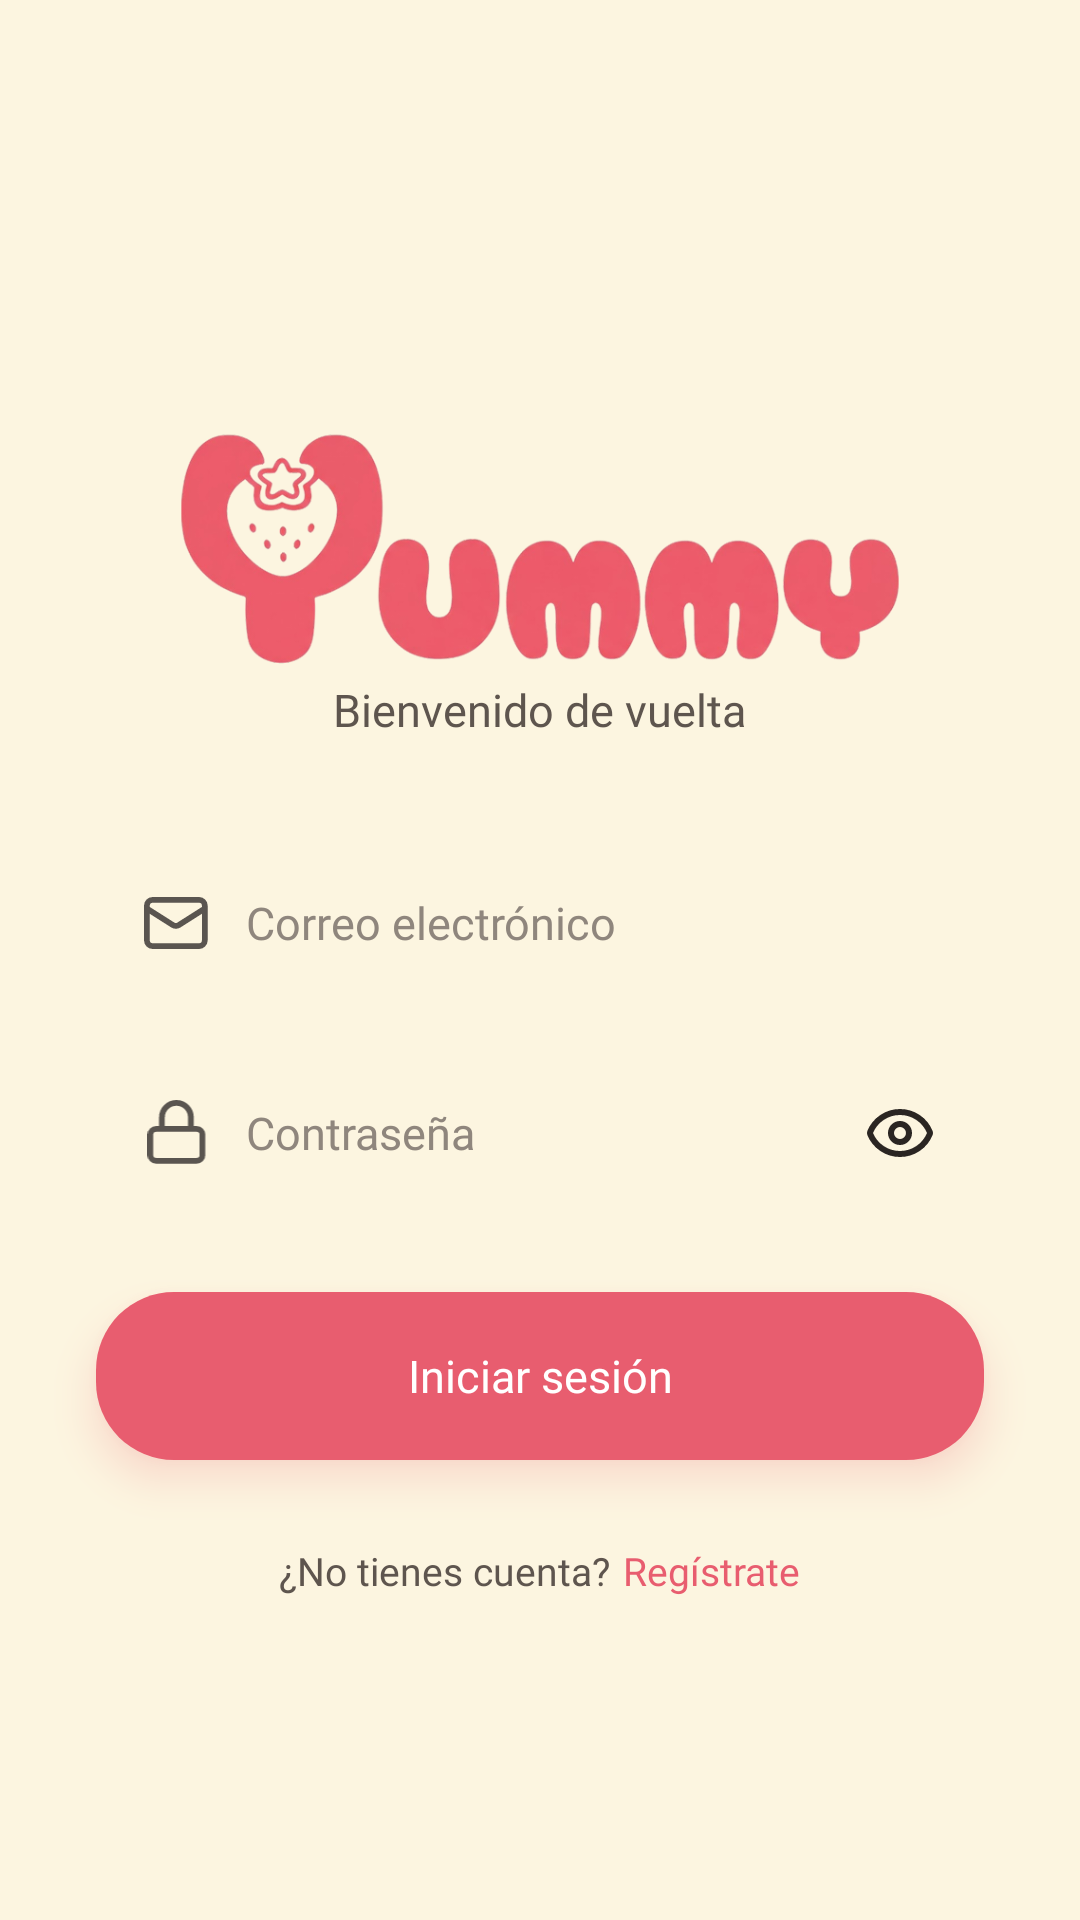

Layout XML and referenced resources for this Android screen:
<!-- AndroidManifest.xml: application theme Theme.Yummy -->
<!-- res/layout/activity_login.xml -->
<?xml version="1.0" encoding="utf-8"?>
<ScrollView xmlns:android="http://schemas.android.com/apk/res/android"
    xmlns:app="http://schemas.android.com/apk/res-auto"
    xmlns:tools="http://schemas.android.com/tools"
    android:id="@+id/main"
    android:layout_width="match_parent"
    android:layout_height="match_parent"
    android:clipChildren="false"
    android:clipToPadding="false"
    android:fillViewport="true"
    android:overScrollMode="never"
    tools:context=".ui.auth.LoginActivity">

    <LinearLayout
        android:layout_width="match_parent"
        android:layout_height="match_parent"
        android:clipChildren="false"
        android:clipToPadding="false"
        android:gravity="center"
        android:orientation="vertical"
        android:paddingStart="32dp"
        android:paddingEnd="32dp"
        android:paddingBottom="64dp">

        <ImageView
            android:layout_width="wrap_content"
            android:layout_height="wrap_content"
            android:contentDescription="@string/app_name"
            android:src="@drawable/img_yummy_logo" />

        <TextView
            style="@style/YummyBody"
            android:layout_width="wrap_content"
            android:layout_height="wrap_content"
            android:text="@string/login_welcome" />

        
        <LinearLayout
            style="@style/YummyInputContainer"
            android:layout_marginTop="32dp">

            <ImageView
                android:layout_width="22dp"
                android:layout_height="22dp"
                android:contentDescription="@null"
                android:src="@drawable/ic_mail"
                app:tint="@color/icon_gray" />

            <EditText
                android:id="@+id/etEmail"
                style="@style/YummyEditText"
                android:autofillHints="emailAddress"
                android:hint="@string/hint_email"
                android:inputType="textEmailAddress" />
        </LinearLayout>

        
        <LinearLayout
            style="@style/YummyInputContainer"
            android:layout_marginTop="12dp">

            <ImageView
                android:layout_width="22dp"
                android:layout_height="22dp"
                android:contentDescription="@null"
                android:src="@drawable/ic_lock"
                app:tint="@color/icon_gray" />

            <EditText
                android:id="@+id/etPassword"
                style="@style/YummyEditText"
                android:autofillHints="password"
                android:hint="@string/hint_password"
                android:inputType="textPassword" />

            <ImageView
                android:id="@+id/btnTogglePassword"
                android:layout_width="24dp"
                android:layout_height="24dp"
                android:contentDescription="@string/cd_toggle_password"
                android:scaleType="fitCenter"
                android:src="@drawable/ic_eye"
                app:tint="@color/text_primary" />
        </LinearLayout>

        
        <TextView
            android:id="@+id/btnLogin"
            style="@style/YummyButton"
            android:layout_width="match_parent"
            android:layout_height="56dp"
            android:layout_marginTop="24dp"
            android:outlineAmbientShadowColor="@color/primary"
            android:outlineSpotShadowColor="@color/primary"
            android:text="@string/login_button"
            tools:targetApi="p" />

        
        <LinearLayout
            android:layout_width="wrap_content"
            android:layout_height="wrap_content"
            android:layout_marginTop="28dp"
            android:orientation="horizontal">

            <TextView
                style="@style/YummyBody"
                android:layout_width="wrap_content"
                android:layout_height="wrap_content"
                android:text="@string/login_no_account"
                android:textSize="13sp" />

            <TextView
                android:id="@+id/btnGoRegister"
                style="@style/YummyBody"
                android:layout_width="wrap_content"
                android:layout_height="wrap_content"
                android:layout_marginStart="4dp"
                android:fontFamily="@font/segoe_ui_bold"
                android:text="@string/login_register"
                android:textColor="@color/primary"
                android:textSize="13sp" />
        </LinearLayout>
    </LinearLayout>
</ScrollView>
<!-- resources referenced by this layout -->
<resources>
  <color name="icon_gray">#5A5550</color>
  <color name="primary">#E85D6F</color>
  <color name="text_primary">#2A2522</color>
  <string name="app_name">Yummy</string>
  <string name="cd_toggle_password">Mostrar u ocultar contraseña</string>
  <string name="hint_email">Correo electrónico</string>
  <string name="hint_password">Contraseña</string>
  <string name="login_button">Iniciar sesión</string>
  <string name="login_no_account">¿No tienes cuenta?</string>
  <string name="login_register">Regístrate</string>
  <string name="login_welcome">Bienvenido de vuelta</string>
  <style name="YummyBody">
          <item name="android:fontFamily">@font/segoe_ui</item>
          <item name="android:textSize">15sp</item>
          <item name="android:textColor">@color/text_secondary</item>
          <item name="android:lineSpacingMultiplier">1.25</item>
          <item name="android:gravity">center</item>
      </style>
  <style name="YummyInputContainer">
          <item name="android:layout_width">match_parent</item>
          <item name="android:layout_height">58dp</item>
          <item name="android:orientation">horizontal</item>
          <item name="android:gravity">center_vertical</item>
          <item name="android:paddingStart">16dp</item>
          <item name="android:paddingEnd">16dp</item>
          <item name="android:background">@drawable/bg_input</item>
          <item name="android:elevation">3dp</item>
      </style>
  <style name="Theme.Yummy" parent="Base.Theme.Yummy" />
  <color name="text_secondary">#5E554E</color>
  <color name="white">#FFFFFF</color>
  <!-- drawable bg_button_primary (drawable) -->
  <ripple xmlns:android="http://schemas.android.com/apk/res/android" android:color="#33FFFFFF">
      <item>
          <shape android:shape="rectangle">
              <solid android:color="@color/primary" />
              <corners android:radius="26dp" />
          </shape>
      </item>
  </ripple>
  <color name="text_hint">#8F867D</color>
  <color name="background">#FCF5E0</color>
  <style name="ThemeOverlay.Yummy.BottomSheetDialog" parent="ThemeOverlay.Material3.BottomSheetDialog">
          <item name="bottomSheetStyle">@style/Widget.Yummy.BottomSheet</item>
      </style>
  <style name="Widget.Yummy.BottomSheet" parent="Widget.Material3.BottomSheet.Modal">
          <item name="backgroundTint">@color/background</item>
          <item name="shapeAppearanceOverlay">@style/ShapeAppearance.Yummy.BottomSheet</item>
      </style>
  <style name="TextAppearance.Yummy.Dialog.Title" parent="TextAppearance.Material3.HeadlineSmall">
          <item name="fontFamily">@font/segoe_ui_bold</item>
          <item name="android:fontFamily">@font/segoe_ui_bold</item>
          <item name="android:textColor">@color/text_primary</item>
      </style>
  <style name="TextAppearance.Yummy.Dialog.Body" parent="TextAppearance.Material3.BodyMedium">
          <item name="fontFamily">@font/segoe_ui</item>
          <item name="android:fontFamily">@font/segoe_ui</item>
          <item name="android:textColor">@color/text_secondary</item>
      </style>
  <style name="TextAppearance.Yummy.Dialog.Item" parent="TextAppearance.Material3.BodyLarge">
          <item name="fontFamily">@font/segoe_ui</item>
          <item name="android:fontFamily">@font/segoe_ui</item>
          <item name="android:textColor">@color/text_primary</item>
      </style>
  <style name="TextAppearance.Yummy.Dialog.Button" parent="TextAppearance.Material3.LabelLarge">
          <item name="fontFamily">@font/segoe_ui_bold</item>
          <item name="android:fontFamily">@font/segoe_ui_bold</item>
      </style>
  <style name="ShapeAppearance.Yummy.BottomSheet" parent="">
          <item name="cornerFamily">rounded</item>
          <item name="cornerSizeTopLeft">32dp</item>
          <item name="cornerSizeTopRight">32dp</item>
          <item name="cornerSizeBottomLeft">0dp</item>
          <item name="cornerSizeBottomRight">0dp</item>
      </style>
</resources>
